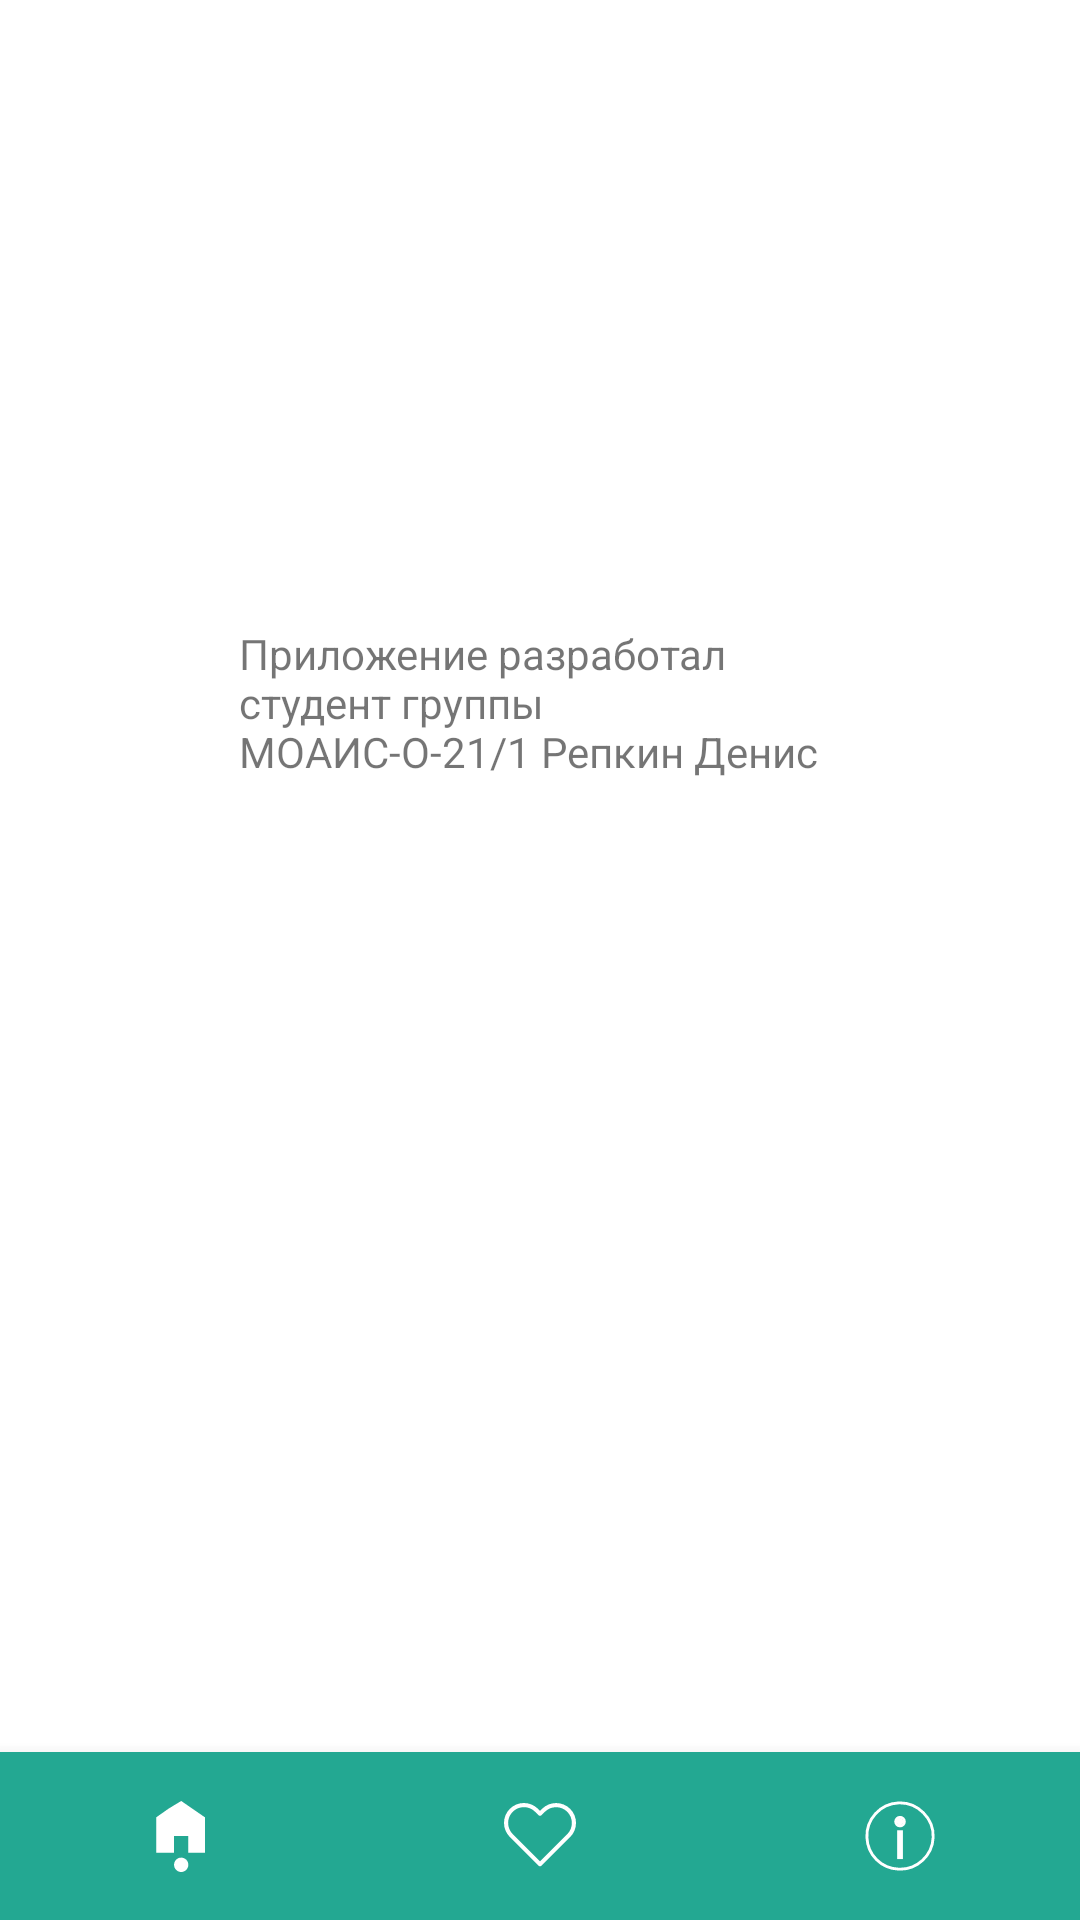

Reconstruct the res/layout file that produces this screen, plus the resources it refers to.
<!-- AndroidManifest.xml: application theme Theme.Travel -->
<!-- res/layout/fragment_notifications.xml -->
<?xml version="1.0" encoding="utf-8"?>
<androidx.constraintlayout.widget.ConstraintLayout xmlns:android="http://schemas.android.com/apk/res/android"
    xmlns:app="http://schemas.android.com/apk/res-auto"
    xmlns:tools="http://schemas.android.com/tools"
    android:layout_width="match_parent"
    android:layout_height="match_parent"
    tools:context=".ui.nav.InfoFragment">

    <TextView
        android:id="@+id/text_notifications"
        android:layout_width="match_parent"
        android:layout_height="wrap_content"
        android:layout_marginStart="8dp"
        android:layout_marginTop="8dp"
        android:layout_marginEnd="8dp"
        android:textAlignment="center"
        android:textSize="20sp"
        app:layout_constraintBottom_toBottomOf="parent"
        app:layout_constraintEnd_toEndOf="parent"
        app:layout_constraintStart_toStartOf="parent"
        app:layout_constraintTop_toTopOf="parent" />

    <com.google.android.material.bottomnavigation.BottomNavigationView
        android:id="@+id/nav_view"
        android:layout_width="0dp"
        android:layout_height="wrap_content"
        android:layout_marginStart="0dp"
        android:layout_marginEnd="0dp"
        android:background="@color/app_color"
        app:itemIconTint="@color/white"
        app:layout_constraintBottom_toBottomOf="parent"
        app:layout_constraintLeft_toLeftOf="parent"
        app:layout_constraintRight_toRightOf="parent"
        app:menu="@menu/bottom_nav_menu"
        app:labelVisibilityMode="unlabeled"/>

    <TextView
        android:id="@+id/textView"
        android:layout_width="200dp"
        android:layout_height="wrap_content"
        android:layout_marginBottom="380dp"
        android:text="Приложение разработал студент группы МОАИС-О-21/1 Репкин Денис"
        app:layout_constraintBottom_toBottomOf="parent"
        app:layout_constraintHorizontal_bias="0.497"
        app:layout_constraintLeft_toLeftOf="parent"
        app:layout_constraintRight_toRightOf="parent" />

</androidx.constraintlayout.widget.ConstraintLayout>
<!-- resources referenced by this layout -->
<resources>
  <color name="app_color">#23A892</color>
  <color name="white">#FFFFFFFF</color>
  <style name="Theme.Travel" parent="Theme.MaterialComponents.DayNight.DarkActionBar">
          
          <item name="colorPrimary">@color/app_color</item>
          <item name="colorPrimaryVariant">@color/app_color</item>
          <item name="colorOnPrimary">@color/white</item>
          
          <item name="colorSecondary">@color/teal_200</item>
          <item name="colorSecondaryVariant">@color/teal_700</item>
          <item name="colorOnSecondary">@color/black</item>
          
          <item name="android:statusBarColor">?attr/colorPrimaryVariant</item>
          
      </style>
  <color name="teal_200">#FF03DAC5</color>
  <color name="teal_700">#FF018786</color>
  <color name="black">#FF000000</color>
</resources>
